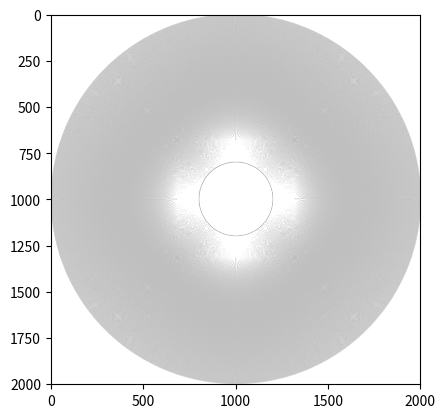

Recreate this plot in Python.
import numpy as np
import matplotlib.pyplot as mplt

resolution = 2000; l = 1000; w = 1000; gridL = 1 + (l * 2); gridW = 1 + (w * 2); hashGrid = np.zeros([gridL, gridW, 4], dtype=np.float32)
grid = np.linspace(0, gridL, gridL).astype(np.int32)

xAngle = np.linspace(0, 360, num=resolution, endpoint=False); xAngle *= np.pi/180.0; yAngle = np.copy(xAngle)
xAngle = np.cos(xAngle); yAngle = np.sin(yAngle); 

radii = [1.0, 5.0]
for i in range(len(radii)):

    radius = l/radii[i]
    xAngleTemp = np.round(xAngle * radius).astype(np.int32)
    yAngleTemp = np.round(yAngle * radius).astype(np.int32)
    hashGrid[xAngleTemp + l, yAngleTemp + w, :] = 1.0

radiusOuter = l/radii[0]; radiusInner = l/radii[1]

shadeIdx = grid[grid**2 < radiusOuter**2]; shadeIdx = shadeIdx[shadeIdx**2 > radiusInner**2]
shadeIdxX = (np.matmul(np.reshape(xAngle, [xAngle.shape[0], 1]), np.reshape(shadeIdx, [1, shadeIdx.shape[0]])) + l).astype(np.int32)
shadeIdxY = (np.matmul(np.reshape(yAngle, [yAngle.shape[0], 1]), np.reshape(shadeIdx, [1, shadeIdx.shape[0]])) + w).astype(np.int32)
hashGrid[shadeIdxX.flatten(), shadeIdxY.flatten()] = [1.0, 1.0, 1.0, 1.0]

mplt.imshow(hashGrid)
mplt.show()
